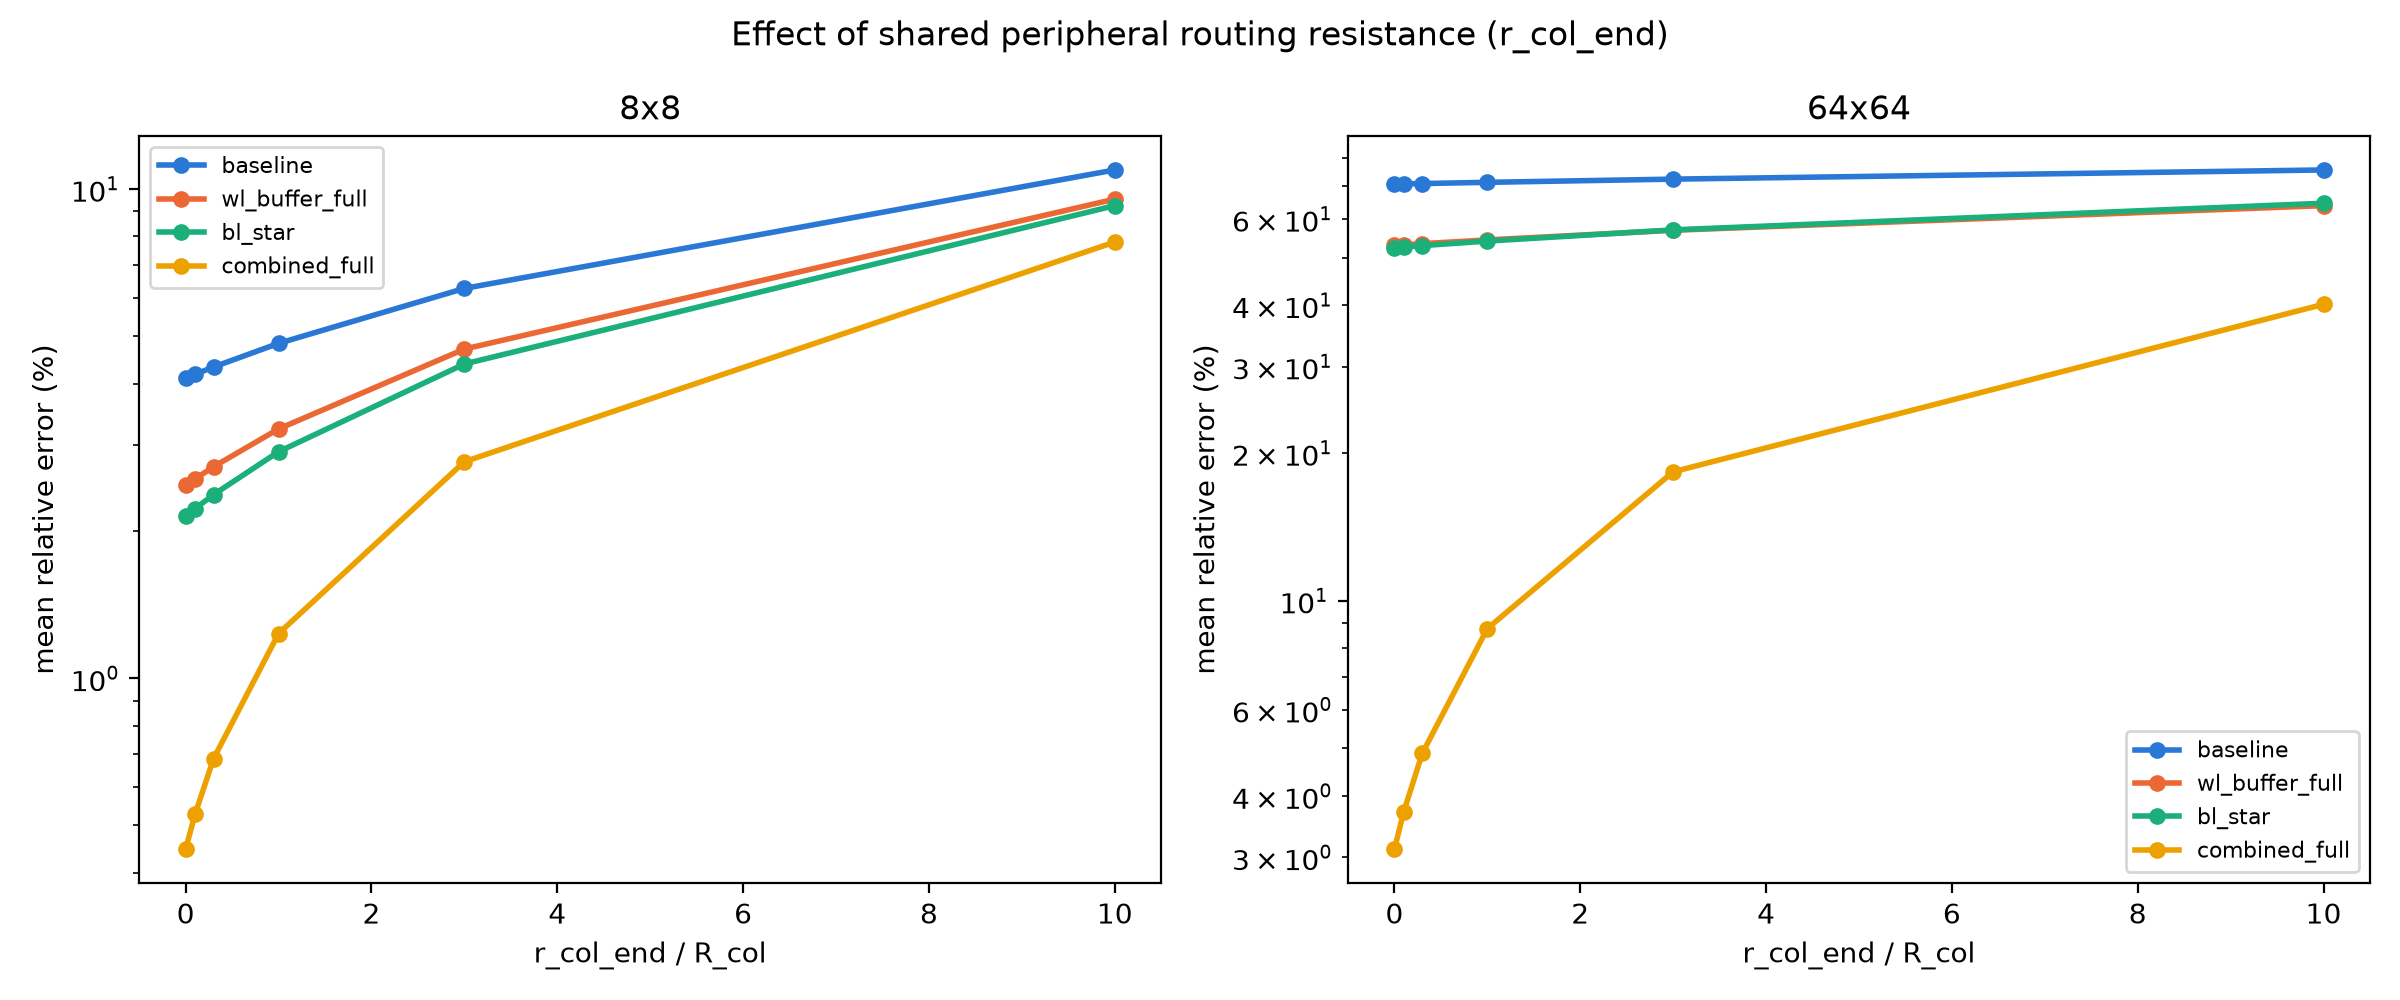

Values plotted in this chart, from the file beside it:
rows, cols, r_col_end_ratio, r_col_end, variant, rmse, max_abs_error, max_rel_error, mean_rel_error, backend
8, 8, 0, 0.0, baseline, 2.3517795458720532e-05, 2.8457111424401243e-05, 0.05082, 0.04107, dense
8, 8, 0, 0.0, wl_buffer_full, 1.3877678717241293e-05, 1.3877678717241293e-05, 0.02478, 0.02478, dense
8, 8, 0, 0.0, bl_star, 1.3051808842527724e-05, 1.7690442337046117e-05, 0.03159, 0.02144, dense
8, 8, 0, 0.0, combined_full, 2.5058101102532707e-06, 2.5058101102532707e-06, 0.004475, 0.004475, dense
8, 8, 0.1, 1.0, baseline, 2.3918968810281924e-05, 2.8860382232574386e-05, 0.05154, 0.0418, dense
8, 8, 0.1, 1.0, wl_buffer_full, 1.430341740924206e-05, 1.430341740924206e-05, 0.02554, 0.02554, dense
8, 8, 0.1, 1.0, bl_star, 1.3444101625655572e-05, 1.8110206942459914e-05, 0.03234, 0.0222, dense
8, 8, 0.1, 1.0, combined_full, 2.9494564552548616e-06, 2.949456455254916e-06, 0.005267, 0.005267, dense
8, 8, 0.3, 3.0, baseline, 2.4720515596878537e-05, 2.9665091135666838e-05, 0.05297, 0.04327, dense
8, 8, 0.3, 3.0, wl_buffer_full, 1.51529065433386e-05, 1.51529065433386e-05, 0.02706, 0.02706, dense
8, 8, 0.3, 3.0, bl_star, 1.4233145968170933e-05, 1.8947789950697147e-05, 0.03384, 0.02373, dense
8, 8, 0.3, 3.0, combined_full, 3.834634224700458e-06, 3.8346342247005125e-06, 0.006848, 0.006848, dense
8, 8, 1, 10.0, baseline, 2.7515941912825155e-05, 3.246247377770904e-05, 0.05797, 0.04837, dense
8, 8, 1, 10.0, wl_buffer_full, 1.8105403501956596e-05, 1.8105403501956596e-05, 0.03233, 0.03233, dense
8, 8, 1, 10.0, bl_star, 1.702558047350677e-05, 2.1859052391733687e-05, 0.03903, 0.02904, dense
8, 8, 1, 10.0, combined_full, 6.91072521288394e-06, 6.9107252128840484e-06, 0.01234, 0.01234, dense
8, 8, 3, 30.0, baseline, 3.539272495723697e-05, 4.0294817348790176e-05, 0.07196, 0.06264, dense
8, 8, 3, 30.0, wl_buffer_full, 2.636747723346435e-05, 2.636747723346435e-05, 0.04708, 0.04708, dense
8, 8, 3, 30.0, bl_star, 2.506177977601286e-05, 3.000694783041383e-05, 0.05358, 0.04389, dense
8, 8, 3, 30.0, combined_full, 1.5514977392496474e-05, 1.5514977392496474e-05, 0.02771, 0.02771, dense
8, 8, 10, 100.0, baseline, 6.14078025653861e-05, 6.596716207426493e-05, 0.1178, 0.1094, dense
8, 8, 10, 100.0, wl_buffer_full, 5.340123493658192e-05, 5.340123493658192e-05, 0.09536, 0.09536, dense
8, 8, 10, 100.0, bl_star, 5.1979646953611985e-05, 5.667955857895481e-05, 0.1012, 0.09249, dense
8, 8, 10, 100.0, combined_full, 4.3630522078489124e-05, 4.363052207848929e-05, 0.07791, 0.07791, dense
64, 64, 0, 0.0, baseline, 0.003185, 0.003528, 0.7876, 0.7068, sparse
64, 64, 0, 0.0, wl_buffer_full, 0.002375, 0.002375, 0.5301, 0.5301, sparse
64, 64, 0, 0.0, bl_star, 0.002524, 0.0033, 0.7366, 0.5244, sparse
64, 64, 0, 0.0, combined_full, 0.0001396, 0.0001396, 0.03117, 0.03117, sparse
64, 64, 0.1, 1.0, baseline, 0.003187, 0.003529, 0.7878, 0.7074, sparse
64, 64, 0.1, 1.0, wl_buffer_full, 0.002381, 0.002381, 0.5315, 0.5315, sparse
64, 64, 0.1, 1.0, bl_star, 0.002528, 0.0033, 0.7366, 0.5261, sparse
64, 64, 0.1, 1.0, combined_full, 0.0001664, 0.0001664, 0.03714, 0.03714, sparse
64, 64, 0.3, 3.0, baseline, 0.003192, 0.003532, 0.7883, 0.7086, sparse
64, 64, 0.3, 3.0, wl_buffer_full, 0.002394, 0.002394, 0.5343, 0.5343, sparse
64, 64, 0.3, 3.0, bl_star, 0.002537, 0.003301, 0.7368, 0.5295, sparse
64, 64, 0.3, 3.0, combined_full, 0.0002189, 0.0002189, 0.04886, 0.04886, sparse
64, 64, 1, 10.0, baseline, 0.003209, 0.003539, 0.7899, 0.7126, sparse
64, 64, 1, 10.0, wl_buffer_full, 0.002436, 0.002436, 0.5438, 0.5438, sparse
64, 64, 1, 10.0, bl_star, 0.002568, 0.003304, 0.7376, 0.5409, sparse
64, 64, 1, 10.0, combined_full, 0.000393, 0.000393, 0.08773, 0.08773, sparse
64, 64, 3, 30.0, baseline, 0.003254, 0.003559, 0.7945, 0.7234, sparse
64, 64, 3, 30.0, wl_buffer_full, 0.002549, 0.002549, 0.569, 0.569, sparse
64, 64, 3, 30.0, bl_star, 0.002657, 0.003319, 0.7408, 0.5701, sparse
64, 64, 3, 30.0, combined_full, 0.0008204, 0.0008204, 0.1831, 0.1831, sparse
64, 64, 10, 100.0, baseline, 0.003391, 0.003627, 0.8097, 0.7552, sparse
64, 64, 10, 100.0, wl_buffer_full, 0.002862, 0.002862, 0.6387, 0.6387, sparse
64, 64, 10, 100.0, bl_star, 0.002932, 0.003395, 0.7577, 0.646, sparse
64, 64, 10, 100.0, combined_full, 0.001801, 0.001801, 0.402, 0.402, sparse
